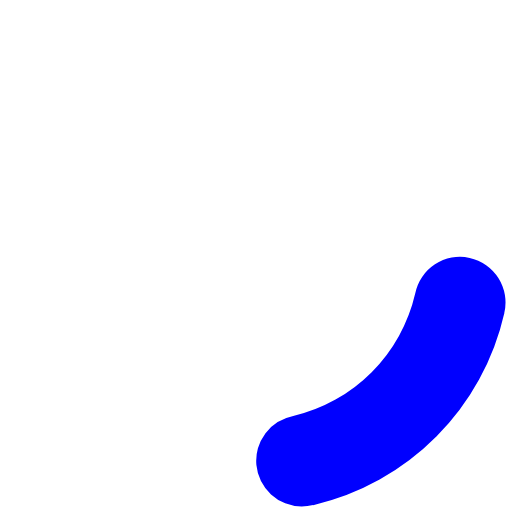
t = 0.00 s
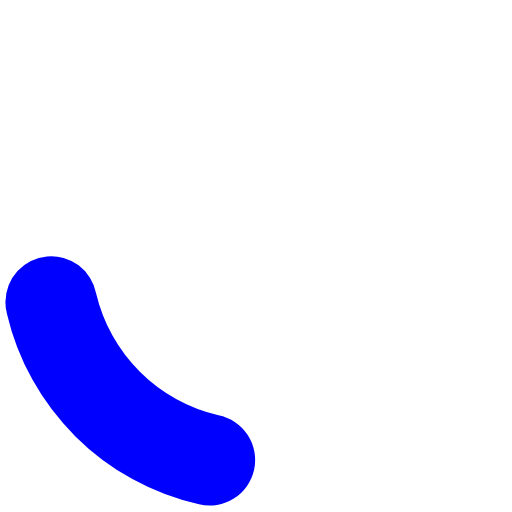
t = 0.45 s
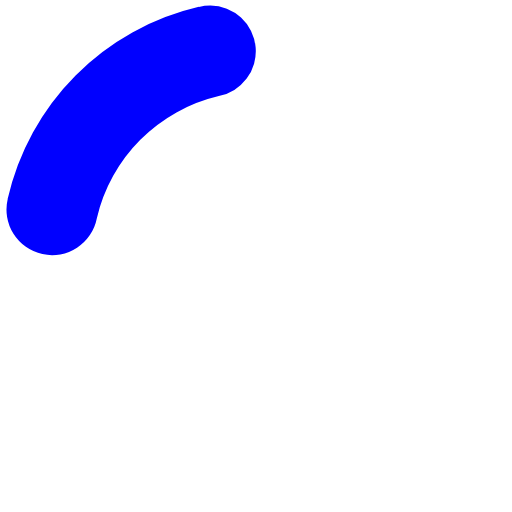
t = 0.90 s
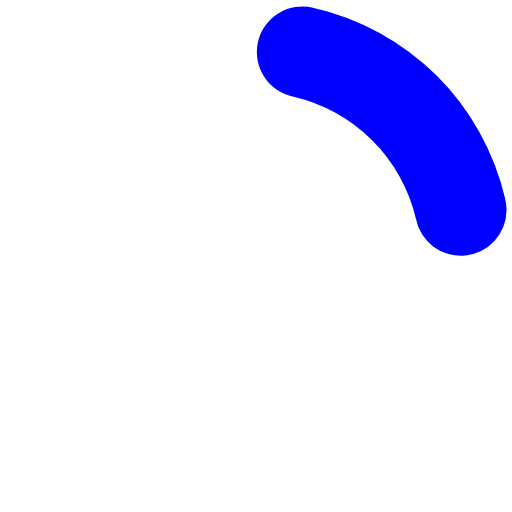
t = 1.35 s

The animated SVG that drew these frames (rendered in a browser with its animation timeline set to each time). Animation: 1 SMIL element (animateTransform=1); one cycle of 1.80 s, repeats indefinitely.

<?xml version="1.0" encoding="UTF-8" standalone="no"?><svg xmlns:svg="http://www.w3.org/2000/svg" xmlns="http://www.w3.org/2000/svg" xmlns:xlink="http://www.w3.org/1999/xlink" version="1.0" width="64px" height="64px" viewBox="0 0 128 128" xml:space="preserve"><g><path d="M75.4 126.63a11.43 11.43 0 0 1-2.1-22.65 40.9 40.9 0 0 0 30.5-30.6 11.4 11.4 0 1 1 22.27 4.87h.02a63.77 63.77 0 0 1-47.8 48.05v-.02a11.38 11.38 0 0 1-2.93.37z" fill="BLUE"/><animateTransform attributeName="transform" type="rotate" from="0 64 64" to="360 64 64" dur="1800ms" repeatCount="indefinite"></animateTransform></g></svg>
